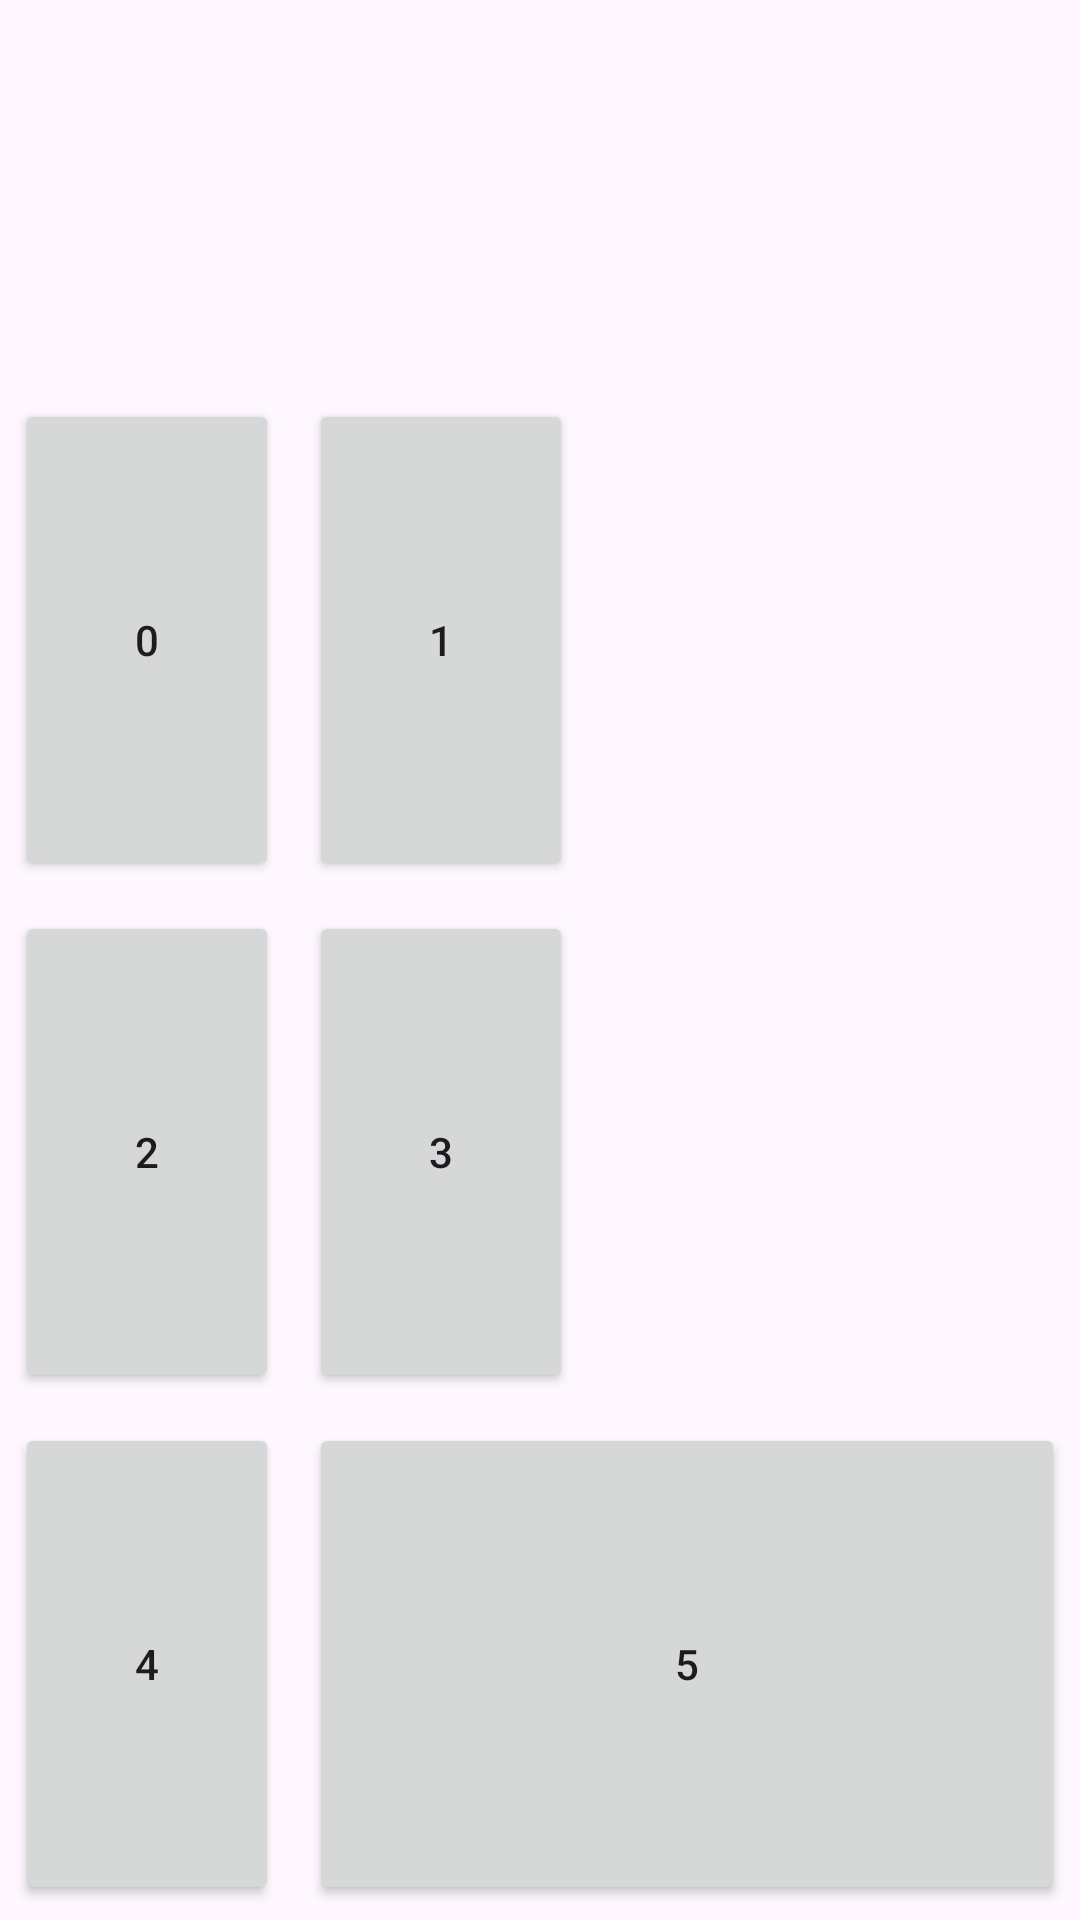

Android layout source for this screen:
<!-- AndroidManifest.xml: application theme Theme.Chk_java -->
<!-- res/layout/test_layout3.xml -->
<?xml version="1.0" encoding="utf-8"?>
<LinearLayout xmlns:android="http://schemas.android.com/apk/res/android"
    android:layout_width="match_parent"
    android:layout_height="match_parent"
    android:orientation="vertical">
    <LinearLayout
        android:layout_width="wrap_content"
        android:layout_height="0dp"
        android:orientation="vertical"
        android:layout_weight="1"/>
    <GridLayout
        android:layout_width="match_parent"
        android:layout_height="0dp"
        android:layout_weight="4"
        android:orientation="vertical"
        android:rowCount="3"
        android:layout_column="3">

        <Button
            android:layout_width="wrap_content"
            android:layout_height="0dp"
            android:layout_rowWeight="1"
            android:layout_margin="5dp"
            android:text="0"
            android:layout_row="0"
            android:layout_column="0"/>
        <Button
            android:layout_width="wrap_content"
            android:layout_height="0dp"
            android:layout_rowWeight="1"
            android:layout_margin="5dp"
            android:text="1"
            android:layout_row="0"
            android:layout_column="1"/>
        <Button
            android:layout_width="wrap_content"
            android:layout_height="0dp"
            android:layout_rowWeight="1"
            android:layout_margin="5dp"
            android:text="2"
            android:layout_row="1"
            android:layout_column="0"/>
        <Button
            android:layout_width="wrap_content"
            android:layout_height="0dp"
            android:layout_rowWeight="1"
            android:layout_margin="5dp"
            android:text="3"
            android:layout_row="1"
            android:layout_column="1"/>
        <Button
            android:layout_width="wrap_content"
            android:layout_height="0dp"
            android:layout_rowWeight="1"
            android:layout_margin="5dp"
            android:text="4"
            android:layout_row="2"
            android:layout_column="0"/>
        <Button
            android:layout_width="wrap_content"
            android:layout_height="0dp"
            android:layout_rowWeight="1"
            android:layout_columnWeight="1"
            android:layout_columnSpan="2"
            android:layout_margin="5dp"
            android:text="5"
            android:layout_row="2"
            android:layout_column="1"/>

    </GridLayout>
</LinearLayout>
<!-- resources referenced by this layout -->
<resources>
  <style name="Theme.Chk_java" parent="Base.Theme.Chk_java" />
  <style name="Base.Theme.Chk_java" parent="Theme.Material3.DayNight.NoActionBar">
          
          
      </style>
</resources>
